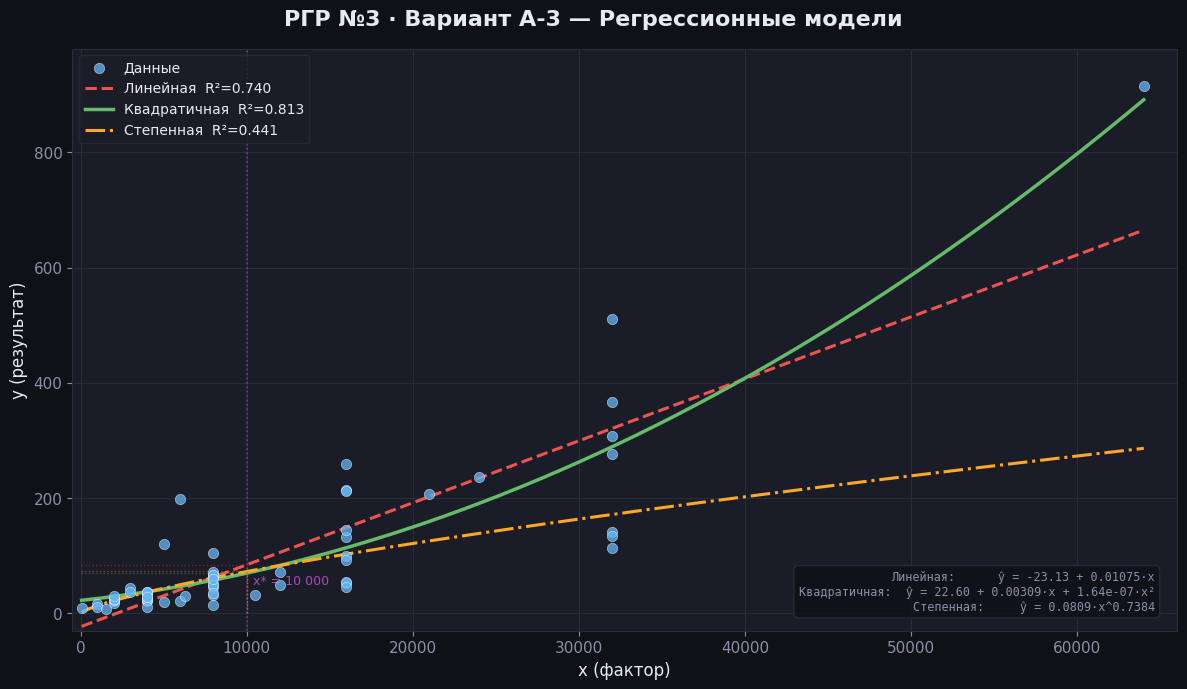
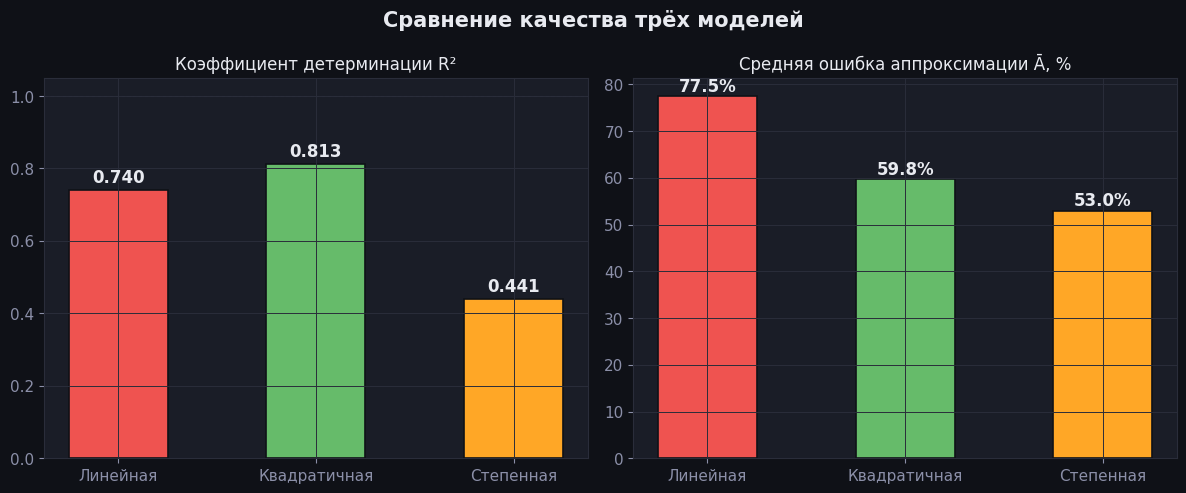
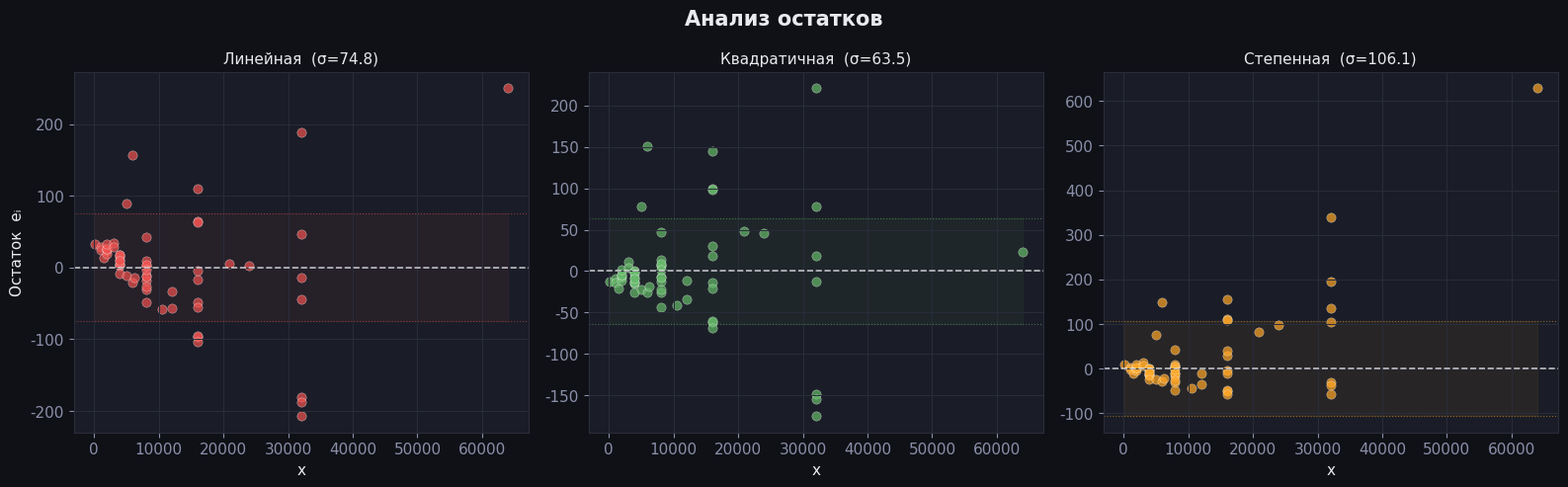
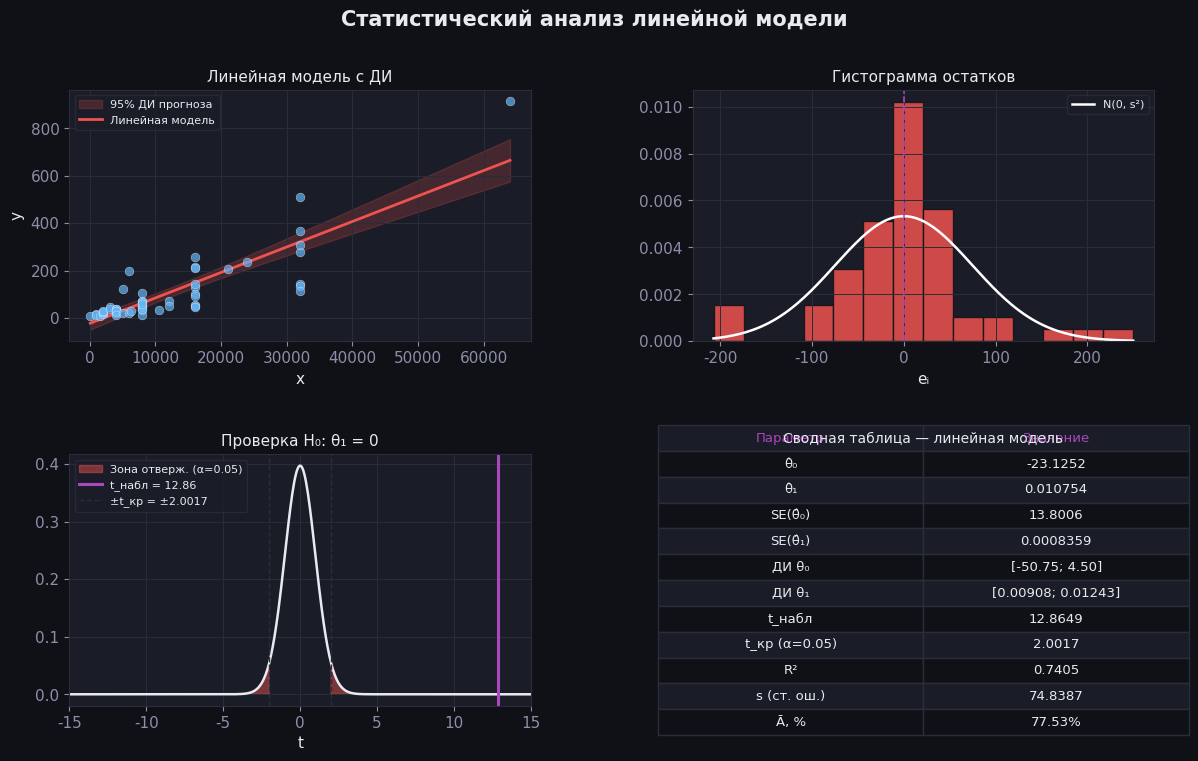
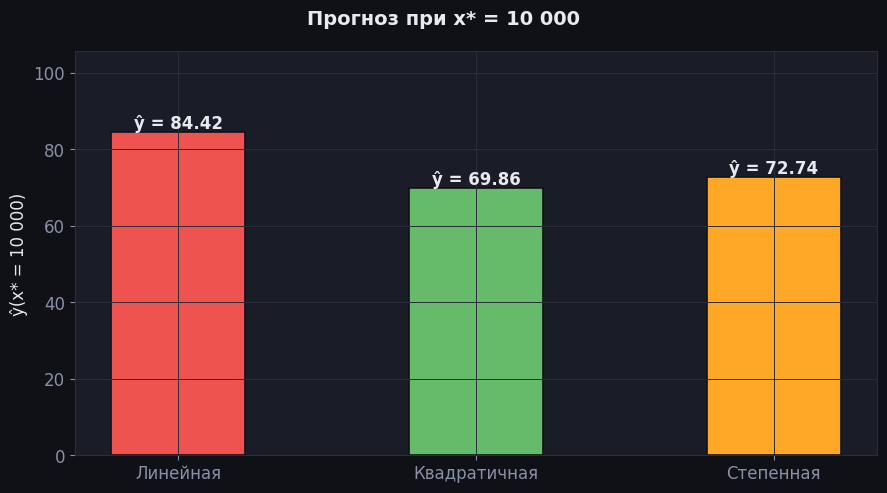

Recreate these plots in Python, in order.
"""
РГР №3 — Регрессионные модели и их интерпретация
Вариант A-3 | Математическая статистика, ИТМО 2026
"""

import numpy as np
import scipy.stats as stats
import matplotlib.pyplot as plt
import matplotlib.gridspec as gridspec
from matplotlib.patches import FancyBboxPatch
import warnings
warnings.filterwarnings("ignore")

# ── Палитра ────────────────────────────────────────────────────────────────
C_BG      = "#0f1117"
C_PANEL   = "#1a1d27"
C_GRID    = "#2a2d3a"
C_TEXT    = "#e8eaf0"
C_SUB     = "#8b8fa8"
C_DATA    = "#64b5f6"   # scatter points
C_LINEAR  = "#ef5350"   # linear model
C_QUAD    = "#66bb6a"   # quadratic model
C_POWER   = "#ffa726"   # power model
C_ACCENT  = "#ab47bc"

plt.rcParams.update({
    "figure.facecolor":  C_BG,
    "axes.facecolor":    C_PANEL,
    "axes.edgecolor":    C_GRID,
    "axes.labelcolor":   C_TEXT,
    "axes.titlecolor":   C_TEXT,
    "axes.grid":         True,
    "grid.color":        C_GRID,
    "grid.linewidth":    0.7,
    "xtick.color":       C_SUB,
    "ytick.color":       C_SUB,
    "text.color":        C_TEXT,
    "legend.facecolor":  C_PANEL,
    "legend.edgecolor":  C_GRID,
    "legend.labelcolor": C_TEXT,
    "font.family":       "DejaVu Sans",
    "font.size":         11,
})

# ── Данные ─────────────────────────────────────────────────────────────────
x = np.array([64,1000,1000,1500,2000,2000,2000,2000,2000,3000,
              3000,4000,4000,4000,4000,4000,4000,4000,4000,4000,
              5000,5000,6000,6000,6300,8000,8000,8000,8000,8000,
              8000,8000,8000,8000,8000,8000,8000,10480,12000,12000,
              16000,16000,16000,16000,16000,16000,16000,16000,16000,
              16000,20970,24000,32000,32000,32000,32000,32000,32000,
              32000,64000], dtype=float)
y = np.array([10,17,12,7,22,18,24,25,31,44,38,22,38,35,24,25,30,
              37,29,12,20,120,21,198,30,64,45,32,51,50,66,14,72,36,
              67,105,60,32,72,49,214,132,52,144,100,259,212,54,93,45,
              208,237,141,367,134,277,510,307,114,915], dtype=float)

n = len(x)
x_bar, y_bar = np.mean(x), np.mean(y)
Sxx  = np.sum((x - x_bar)**2)
Sxy  = np.sum((x - x_bar)*(y - y_bar))
TSS  = np.sum((y - y_bar)**2)

# ── Линейная модель ─────────────────────────────────────────────────────────
theta1 = Sxy / Sxx
theta0 = y_bar - theta1 * x_bar
y_lin  = theta0 + theta1 * x
RSS_lin = np.sum((y - y_lin)**2)
R2_lin  = 1 - RSS_lin / TSS
A_lin   = 100/n * np.sum(np.abs((y - y_lin)/y))
s2 = RSS_lin / (n - 2);  s = np.sqrt(s2)
SE1 = s / np.sqrt(Sxx)
SE0 = s * np.sqrt(1/n + x_bar**2/Sxx)
t_crit = stats.t.ppf(0.975, df=n-2)
t_obs  = theta1 / SE1
ci1_lo, ci1_hi = theta1 - t_crit*SE1, theta1 + t_crit*SE1
ci0_lo, ci0_hi = theta0 - t_crit*SE0, theta0 + t_crit*SE0

# ── Квадратичная модель ─────────────────────────────────────────────────────
Xq = np.column_stack([np.ones(n), x, x**2])
a_q, b_q, c_q = np.linalg.lstsq(Xq, y, rcond=None)[0]
y_quad  = a_q + b_q*x + c_q*x**2
RSS_quad = np.sum((y - y_quad)**2)
R2_quad  = 1 - RSS_quad / TSS
A_quad   = 100/n * np.sum(np.abs((y - y_quad)/y))

# ── Степенная модель ────────────────────────────────────────────────────────
lx, ly = np.log(x), np.log(y)
b_pow = np.sum((lx - lx.mean())*(ly - ly.mean())) / np.sum((lx - lx.mean())**2)
a_pow = np.exp(ly.mean() - b_pow * lx.mean())
y_pow  = a_pow * x**b_pow
RSS_pow = np.sum((y - y_pow)**2)
R2_pow  = 1 - RSS_pow / TSS
A_pow   = 100/n * np.sum(np.abs((y - y_pow)/y))

# ── Гладкая кривая для графиков ─────────────────────────────────────────────
xs = np.linspace(x.min(), x.max(), 500)
ys_lin  = theta0 + theta1 * xs
ys_quad = a_q + b_q*xs + c_q*xs**2
ys_pow  = a_pow * xs**b_pow

x_star = 10000
pred_lin  = theta0 + theta1 * x_star
pred_quad = a_q + b_q*x_star + c_q*x_star**2
pred_pow  = a_pow * x_star**b_pow

# ══════════════════════════════════════════════════════════════════════════════
# FIGURE 1 — Диаграмма рассеяния + три модели
# ══════════════════════════════════════════════════════════════════════════════
fig1, ax = plt.subplots(figsize=(12, 7))
fig1.suptitle("РГР №3 · Вариант A-3 — Регрессионные модели",
              fontsize=16, fontweight="bold", color=C_TEXT, y=0.98)

ax.scatter(x, y, color=C_DATA, alpha=0.75, s=55, zorder=5,
           edgecolors="white", linewidths=0.4, label="Данные")
ax.plot(xs, ys_lin,  color=C_LINEAR, lw=2.2, ls="--",
        label=f"Линейная  R²={R2_lin:.3f}")
ax.plot(xs, ys_quad, color=C_QUAD,   lw=2.5,
        label=f"Квадратичная  R²={R2_quad:.3f}")
ax.plot(xs, ys_pow,  color=C_POWER,  lw=2.2, ls="-.",
        label=f"Степенная  R²={R2_pow:.3f}")

# Прогноз при x*=10000
for pred, col in [(pred_lin, C_LINEAR), (pred_quad, C_QUAD), (pred_pow, C_POWER)]:
    ax.plot([x_star, x_star], [0, pred], color=col, alpha=0.35, lw=1, ls=":")
    ax.plot([0, x_star], [pred, pred],   color=col, alpha=0.35, lw=1, ls=":")
ax.axvline(x_star, color=C_ACCENT, lw=1.2, alpha=0.6, ls=":")
ax.text(x_star + 400, 50, "x* = 10 000", color=C_ACCENT, fontsize=9)

ax.set_xlabel("x (фактор)", fontsize=12)
ax.set_ylabel("y (результат)", fontsize=12)
ax.legend(loc="upper left", fontsize=10)
ax.set_xlim(-500, 66000)
ax.set_ylim(-30, 980)

# Текстовый блок уравнений
info = (
    f"Линейная:      ŷ = {theta0:.2f} + {theta1:.5f}·x\n"
    f"Квадратичная:  ŷ = {a_q:.2f} + {b_q:.5f}·x + {c_q:.2e}·x²\n"
    f"Степенная:     ŷ = {a_pow:.4f}·x^{b_pow:.4f}"
)
ax.text(0.98, 0.03, info, transform=ax.transAxes,
        fontsize=8.5, color=C_SUB, ha="right", va="bottom",
        fontfamily="monospace",
        bbox=dict(boxstyle="round,pad=0.4", fc=C_BG, ec=C_GRID, alpha=0.85))

plt.tight_layout()
plt.savefig("fig1_scatter_models.png",
            dpi=160, bbox_inches="tight", facecolor=C_BG)
print("Сохранено: fig1_scatter_models.png")

# ══════════════════════════════════════════════════════════════════════════════
# FIGURE 2 — Сравнение моделей: метрики (bar chart)
# ══════════════════════════════════════════════════════════════════════════════
fig2, axes = plt.subplots(1, 2, figsize=(12, 5))
fig2.suptitle("Сравнение качества трёх моделей", fontsize=15,
              fontweight="bold", color=C_TEXT)

labels = ["Линейная", "Квадратичная", "Степенная"]
r2s    = [R2_lin,  R2_quad,  R2_pow]
As     = [A_lin,   A_quad,   A_pow]
colors = [C_LINEAR, C_QUAD, C_POWER]

# R²
bars = axes[0].bar(labels, r2s, color=colors, width=0.5,
                   edgecolor=C_BG, linewidth=1.2)
axes[0].set_ylim(0, 1.05)
axes[0].set_title("Коэффициент детерминации R²", fontsize=12)
axes[0].axhline(1, color=C_GRID, lw=0.8, ls="--")
for bar, v in zip(bars, r2s):
    axes[0].text(bar.get_x() + bar.get_width()/2, v + 0.02,
                 f"{v:.3f}", ha="center", fontsize=12, fontweight="bold")

# Средняя ошибка
bars2 = axes[1].bar(labels, As, color=colors, width=0.5,
                    edgecolor=C_BG, linewidth=1.2)
axes[1].set_title("Средняя ошибка аппроксимации Ā, %", fontsize=12)
for bar, v in zip(bars2, As):
    axes[1].text(bar.get_x() + bar.get_width()/2, v + 1,
                 f"{v:.1f}%", ha="center", fontsize=12, fontweight="bold")

for ax_ in axes:
    ax_.tick_params(labelsize=11)

plt.tight_layout()
plt.savefig("fig2_model_comparison.png",
            dpi=160, bbox_inches="tight", facecolor=C_BG)
print("Сохранено: fig2_model_comparison.png")

# ══════════════════════════════════════════════════════════════════════════════
# FIGURE 3 — Графики остатков для трёх моделей
# ══════════════════════════════════════════════════════════════════════════════
fig3, axes3 = plt.subplots(1, 3, figsize=(16, 5), sharey=False)
fig3.suptitle("Анализ остатков", fontsize=15, fontweight="bold", color=C_TEXT)

residuals = [y - y_lin, y - y_quad, y - y_pow]
titles    = ["Линейная", "Квадратичная", "Степенная"]
cols      = [C_LINEAR, C_QUAD, C_POWER]

for ax_, res, ttl, col in zip(axes3, residuals, titles, cols):
    ax_.scatter(x, res, color=col, alpha=0.7, s=45,
                edgecolors="white", linewidths=0.3)
    ax_.axhline(0, color="white", lw=1.2, ls="--", alpha=0.7)
    # Полоса ±s
    s_ = np.std(res, ddof=2)
    ax_.axhline(+s_, color=col, lw=0.8, ls=":", alpha=0.5)
    ax_.axhline(-s_, color=col, lw=0.8, ls=":", alpha=0.5)
    ax_.fill_between([x.min(), x.max()], -s_, s_, color=col, alpha=0.06)
    ax_.set_title(f"{ttl}  (σ={s_:.1f})", fontsize=11)
    ax_.set_xlabel("x")
    ax_.set_ylabel("Остаток  eᵢ" if ax_ is axes3[0] else "")

plt.tight_layout()
plt.savefig("fig3_residuals.png",
            dpi=160, bbox_inches="tight", facecolor=C_BG)
print("Сохранено: fig3_residuals.png")

# ══════════════════════════════════════════════════════════════════════════════
# FIGURE 4 — Детальный анализ линейной модели (доверительный интервал, t-тест)
# ══════════════════════════════════════════════════════════════════════════════
fig4 = plt.figure(figsize=(14, 8))
fig4.suptitle("Статистический анализ линейной модели",
              fontsize=15, fontweight="bold", color=C_TEXT)
gs = gridspec.GridSpec(2, 2, figure=fig4, hspace=0.45, wspace=0.35)

# -- (0,0) Линейная модель с полосой доверительного интервала
ax40 = fig4.add_subplot(gs[0, 0])
se_band = t_crit * s * np.sqrt(1/n + (xs - x_bar)**2/Sxx)
ax40.fill_between(xs, ys_lin - se_band, ys_lin + se_band,
                  color=C_LINEAR, alpha=0.2, label="95% ДИ прогноза")
ax40.scatter(x, y, color=C_DATA, s=40, alpha=0.7, zorder=5,
             edgecolors="white", linewidths=0.3)
ax40.plot(xs, ys_lin, color=C_LINEAR, lw=2, label="Линейная модель")
ax40.set_title("Линейная модель с ДИ", fontsize=11)
ax40.set_xlabel("x");  ax40.set_ylabel("y")
ax40.legend(fontsize=8)

# -- (0,1) Распределение остатков (гистограмма)
ax41 = fig4.add_subplot(gs[0, 1])
e_lin = y - y_lin
ax41.hist(e_lin, bins=14, color=C_LINEAR, edgecolor=C_BG,
          alpha=0.85, density=True)
# Нормальная кривая
xe = np.linspace(e_lin.min(), e_lin.max(), 200)
ax41.plot(xe, stats.norm.pdf(xe, 0, s), color="white", lw=1.8,
          label="N(0, s²)")
ax41.axvline(0, color=C_ACCENT, ls="--", lw=1.2)
ax41.set_title("Гистограмма остатков", fontsize=11)
ax41.set_xlabel("eᵢ");  ax41.legend(fontsize=8)

# -- (1,0) t-тест визуализация
ax42 = fig4.add_subplot(gs[1, 0])
df_ = n - 2
t_range = np.linspace(-15, 15, 500)
pdf_t = stats.t.pdf(t_range, df=df_)
ax42.plot(t_range, pdf_t, color=C_TEXT, lw=1.8)
ax42.fill_between(t_range, pdf_t,
                  where=(t_range < -t_crit) | (t_range > t_crit),
                  color=C_LINEAR, alpha=0.45, label=f"Зона отверж. (α=0.05)")
ax42.axvline(t_obs,   color=C_ACCENT, lw=2.2, label=f"t_набл = {t_obs:.2f}")
ax42.axvline(-t_crit, color=C_GRID,   lw=1, ls="--")
ax42.axvline( t_crit, color=C_GRID,   lw=1, ls="--",
              label=f"±t_кр = ±{t_crit:.4f}")
ax42.set_title("Проверка H₀: θ₁ = 0", fontsize=11)
ax42.set_xlabel("t");  ax42.legend(fontsize=8)
ax42.set_xlim(-15, 15)

# -- (1,1) Таблица с итогами
ax43 = fig4.add_subplot(gs[1, 1])
ax43.axis("off")
table_data = [
    ["Параметр", "Значение"],
    ["θ̂₀", f"{theta0:.4f}"],
    ["θ̂₁", f"{theta1:.6f}"],
    ["SE(θ̂₀)", f"{SE0:.4f}"],
    ["SE(θ̂₁)", f"{SE1:.7f}"],
    ["ДИ θ₀", f"[{ci0_lo:.2f}; {ci0_hi:.2f}]"],
    ["ДИ θ₁", f"[{ci1_lo:.5f}; {ci1_hi:.5f}]"],
    ["t_набл", f"{t_obs:.4f}"],
    ["t_кр (α=0.05)", f"{t_crit:.4f}"],
    ["R²", f"{R2_lin:.4f}"],
    ["s (ст. ош.)", f"{s:.4f}"],
    ["Ā, %", f"{A_lin:.2f}%"],
]
tbl = ax43.table(cellText=table_data[1:], colLabels=table_data[0],
                 loc="center", cellLoc="center")
tbl.auto_set_font_size(False)
tbl.set_fontsize(9.5)
tbl.scale(1.15, 1.55)
for (r, c), cell in tbl.get_celld().items():
    cell.set_facecolor(C_PANEL if r % 2 == 0 else C_BG)
    cell.set_edgecolor(C_GRID)
    cell.set_text_props(color=C_TEXT if r > 0 else C_ACCENT)
ax43.set_title("Сводная таблица — линейная модель", fontsize=10, pad=8)

plt.savefig("fig4_linear_analysis.png",
            dpi=160, bbox_inches="tight", facecolor=C_BG)
print("Сохранено: fig4_linear_analysis.png")

# ══════════════════════════════════════════════════════════════════════════════
# FIGURE 5 — Прогнозы при x* = 10 000
# ══════════════════════════════════════════════════════════════════════════════
fig5, ax5 = plt.subplots(figsize=(9, 5))
fig5.suptitle("Прогноз при x* = 10 000", fontsize=14,
              fontweight="bold", color=C_TEXT)

preds  = [pred_lin, pred_quad, pred_pow]
colors5= [C_LINEAR, C_QUAD, C_POWER]
lbls5  = [f"Линейная\n{pred_lin:.2f}", f"Квадратичная\n{pred_quad:.2f}",
          f"Степенная\n{pred_pow:.2f}"]
bars5 = ax5.bar(["Линейная", "Квадратичная", "Степенная"],
                preds, color=colors5, width=0.45,
                edgecolor=C_BG, linewidth=1.2)
for bar, v in zip(bars5, preds):
    ax5.text(bar.get_x()+bar.get_width()/2, v+1,
             f"ŷ = {v:.2f}", ha="center", fontsize=12, fontweight="bold")
ax5.set_ylabel("ŷ(x* = 10 000)", fontsize=12)
ax5.set_ylim(0, max(preds)*1.25)
ax5.tick_params(labelsize=12)

plt.tight_layout()
plt.savefig("fig5_forecast.png",
            dpi=160, bbox_inches="tight", facecolor=C_BG)
print("Сохранено: fig5_forecast.png")
print()
print("=" * 55)
print("ИТОГИ")
print("=" * 55)
print(f"Линейная:      θ₀={theta0:.4f}, θ₁={theta1:.6f}, R²={R2_lin:.4f}, Ā={A_lin:.2f}%")
print(f"Квадратичная:  a={a_q:.4f}, b={b_q:.5f}, c={c_q:.3e}, R²={R2_quad:.4f}, Ā={A_quad:.2f}%")
print(f"Степенная:     a={a_pow:.5f}, b={b_pow:.5f}, R²={R2_pow:.4f}, Ā={A_pow:.2f}%")
print(f"\nПрогноз при x*=10000:  Лин={pred_lin:.2f}, Кв={pred_quad:.2f}, Степ={pred_pow:.2f}")
print(f"t_набл={t_obs:.4f}, t_кр={t_crit:.4f}  →  H₀ {'отвергается' if abs(t_obs) > t_crit else 'не отвергается'}")
plt.show()
